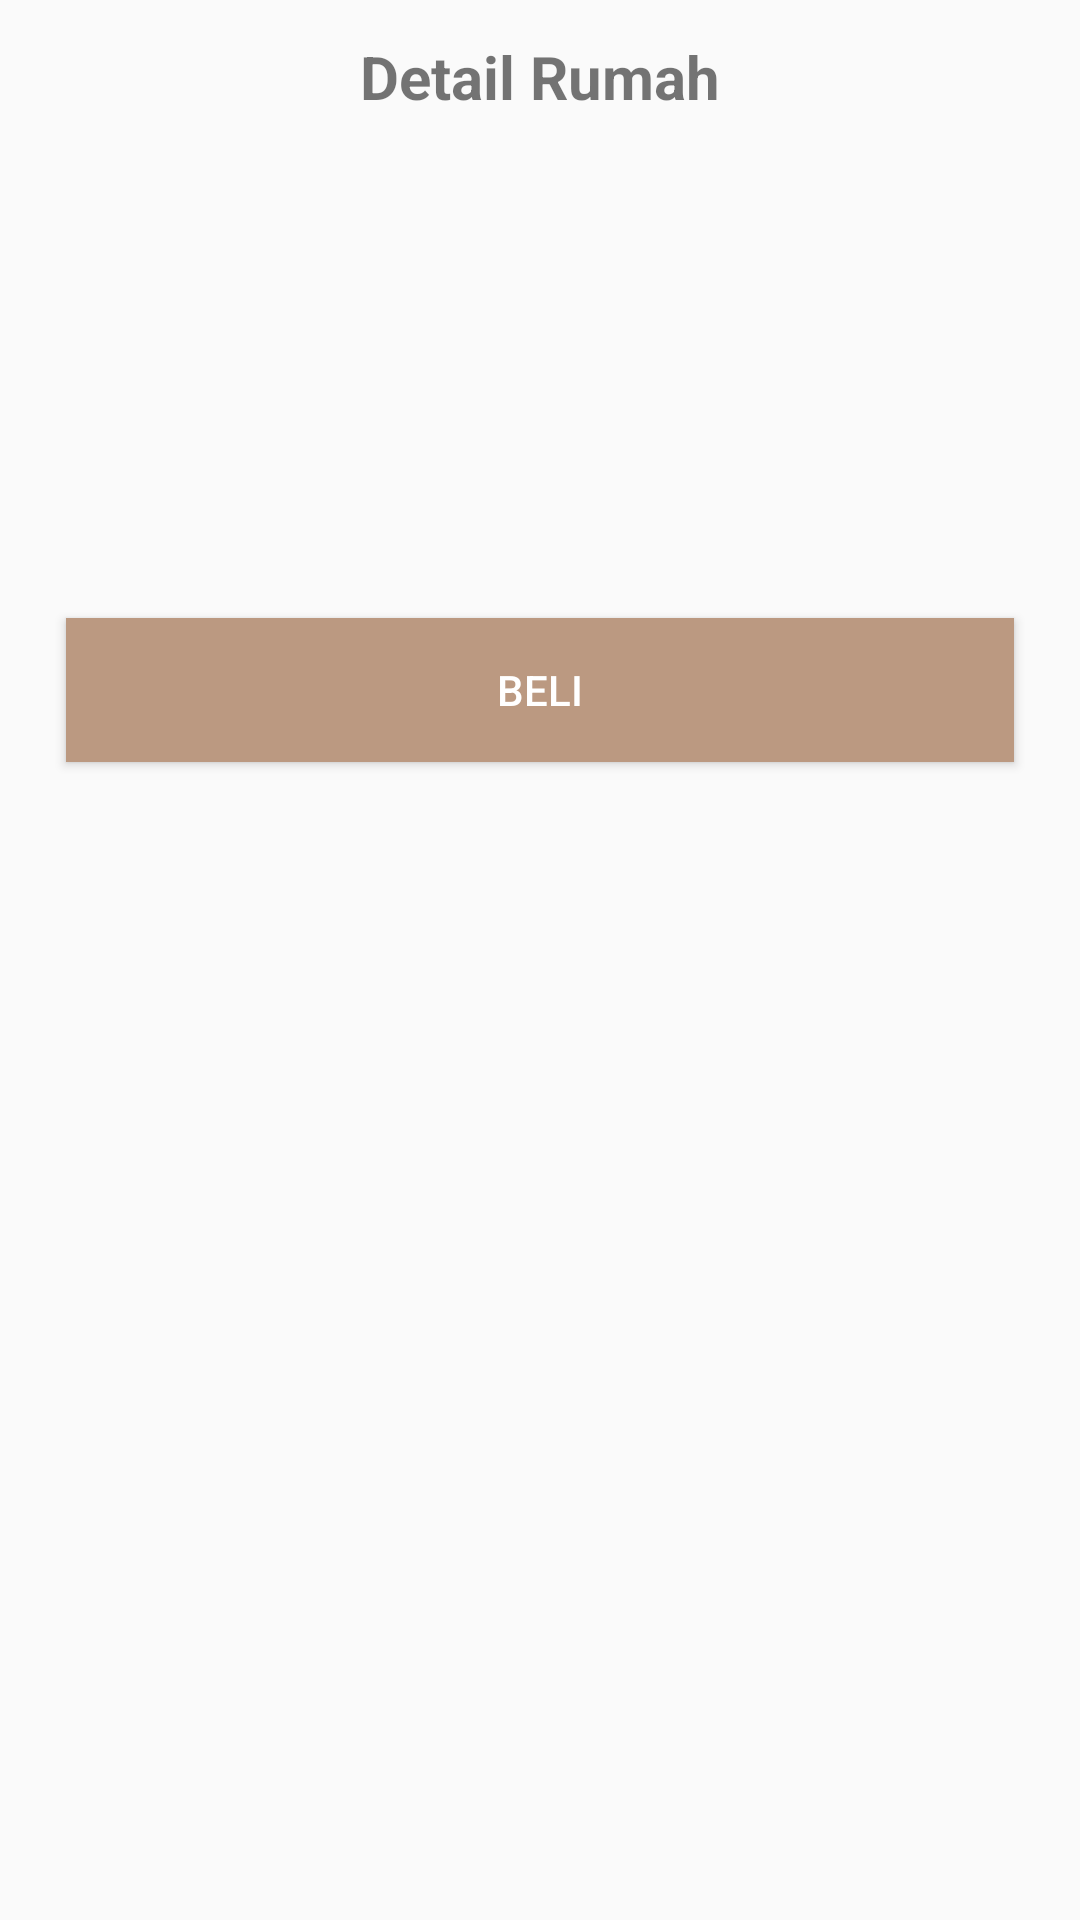

Write the Android layout XML for this screen, with the resource values it uses.
<!-- AndroidManifest.xml: application theme Theme.Rumah -->
<!-- res/layout/dialog_detail_rumah.xml -->
<?xml version="1.0" encoding="utf-8"?>
<ScrollView xmlns:android="http://schemas.android.com/apk/res/android"
    android:layout_width="match_parent"
    android:layout_height="match_parent"
    android:fillViewport="true">

    <LinearLayout
        android:layout_width="match_parent"
        android:layout_height="wrap_content"
        android:orientation="vertical"
        android:padding="12dp">1

        <TextView
            android:layout_width="match_parent"
            android:text="Detail Rumah"
            android:textSize="20dp"
            android:gravity="center"
            android:textStyle="bold"
            android:layout_height="wrap_content" />

        <ImageView
            android:id="@+id/iv_detail_gambar"
            android:layout_width="match_parent"
            android:paddingTop="12dp"
            android:layout_height="wrap_content" />

        <TextView
            android:id="@+id/tv_detail_status"
            android:layout_width="wrap_content"
            android:paddingTop="12dp"
            android:layout_height="wrap_content" />

        <TextView
            android:id="@+id/tv_detail_pemilik"
            android:layout_width="wrap_content"
            android:layout_height="wrap_content" />

        <TextView
            android:id="@+id/tv_detail_pembeli"
            android:layout_width="wrap_content"
            android:visibility="gone"
            android:layout_height="wrap_content" />

        <TextView
            android:id="@+id/tv_detail_judul"
            android:layout_width="wrap_content"
            android:layout_height="wrap_content" />

        <TextView
            android:id="@+id/tv_detail_harga"
            android:layout_width="wrap_content"
            android:layout_height="wrap_content" />

        <TextView
            android:id="@+id/tv_detail_alamat"
            android:layout_width="wrap_content"
            android:layout_height="wrap_content" />

        <TextView
            android:id="@+id/tv_detail_desc"
            android:layout_width="wrap_content"
            android:layout_height="wrap_content" />

      <TextView
            android:id="@+id/tv_detail_tgl"
            android:layout_width="wrap_content"
            android:layout_height="wrap_content" />

        <Button
            android:layout_width="match_parent"
            android:background="@color/brown2"
            android:text="Beli"
            android:layout_margin="10dp"
            android:id="@+id/btn_detail_beli"
            android:textColor="@color/white"
            android:layout_height="wrap_content"/>

    </LinearLayout>
</ScrollView>
<!-- resources referenced by this layout -->
<resources>
  <color name="brown2">#BB9981</color>
  <color name="white">#FFFFFFFF</color>
  <style name="Theme.Rumah" parent="Theme.MaterialComponents.DayNight.NoActionBar.Bridge">
          
          <item name="colorPrimary">@color/gray</item>
          <item name="colorPrimaryVariant">@color/purple_700</item>
          <item name="colorOnPrimary">@color/white</item>
          
          <item name="colorSecondary">@color/teal_200</item>
          <item name="colorSecondaryVariant">@color/teal_700</item>
          <item name="colorOnSecondary">@color/black</item>
          
  
  
          
      </style>
  <color name="gray">#C5D8A4</color>
  <color name="purple_700">#FF3700B3</color>
  <color name="teal_200">#FF03DAC5</color>
  <color name="teal_700">#FF018786</color>
  <color name="black">#FF000000</color>
</resources>
